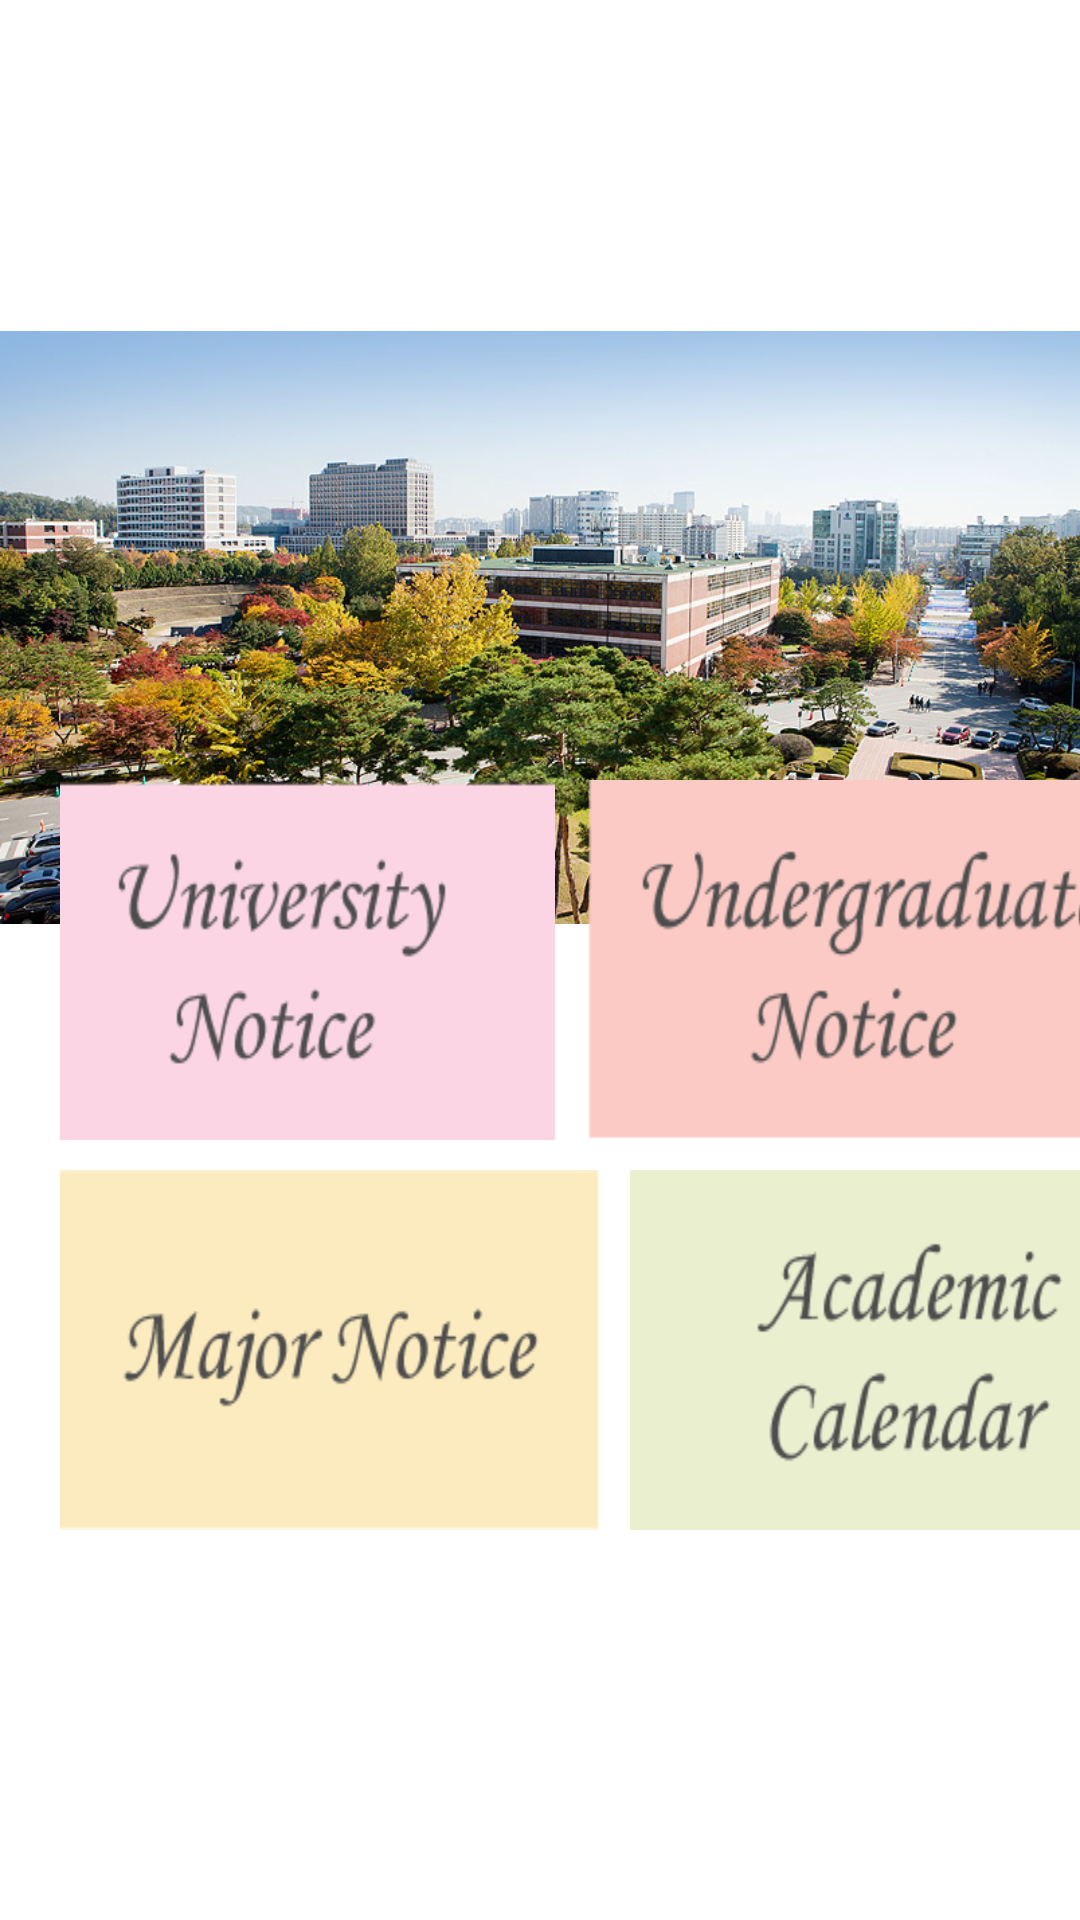

Android layout source for this screen:
<!-- AndroidManifest.xml: application theme Theme.Testous -->
<!-- res/layout/fragment_notice.xml -->
<?xml version="1.0" encoding="utf-8"?>
<android.support.constraint.ConstraintLayout xmlns:android="http://schemas.android.com/apk/res/android"
    xmlns:app="http://schemas.android.com/apk/res-auto"
    xmlns:tools="http://schemas.android.com/tools"
    android:layout_width="match_parent"
    android:layout_height="match_parent">

    <ImageView
        android:id="@+id/image"
        android:layout_width="wrap_content"
        android:layout_height="wrap_content"
        android:layout_marginBottom="210dp"
        android:src="@drawable/ajou"
        app:layout_constraintBottom_toBottomOf="parent" />

    <LinearLayout
        android:id="@+id/first"
        android:layout_width="wrap_content"
        android:layout_height="wrap_content"
        android:gravity="center"
        android:layout_gravity="center"
        android:orientation="horizontal"
        android:layout_marginTop="260dp"
        android:layout_marginStart="20dp"
        app:layout_constraintTop_toTopOf="parent"
        app:layout_constraintStart_toStartOf="parent">

        <ImageButton
            android:id="@+id/notice_button"
            android:layout_width="180dp"
            android:layout_height="120dp"
            android:background="#00000000"
            android:scaleType="fitXY"
            android:src="@drawable/university"
            android:layout_marginEnd="10dp"/>

        <ImageButton
            android:id="@+id/notice_button2"
            android:layout_width="180dp"
            android:layout_height="120dp"
            android:background="#00000000"
            android:scaleType="fitXY"
            android:src="@drawable/undergraduate"
            android:layout_marginEnd="20dp"/>
    </LinearLayout>

    <LinearLayout
        android:layout_width="wrap_content"
        android:layout_height="wrap_content"
        android:layout_marginTop="10dp"
        android:layout_marginStart="20dp"
        android:layout_gravity="center"
        android:orientation="horizontal"
        app:layout_constraintStart_toStartOf="parent"
        app:layout_constraintTop_toBottomOf="@+id/first">

        <ImageButton
            android:id="@+id/major_notice_button"
            android:layout_width="180dp"
            android:layout_height="120dp"
            android:background="#00000000"
            android:scaleType="fitXY"
            android:src="@drawable/major"
            android:layout_marginEnd="10dp"/>

        <ImageButton
            android:id="@+id/university_schedule_button"
            android:layout_width="180dp"
            android:layout_height="120dp"
            android:background="#00000000"
            android:scaleType="fitXY"
            android:src="@drawable/academic"
            android:layout_marginEnd="20dp"/>
    </LinearLayout>
    
    
    
    
    
    
    
    

</android.support.constraint.ConstraintLayout>
<!-- resources referenced by this layout -->
<resources>
  <color name="colorGreen">#EAEFCF</color>
  <!-- drawable academic: png bitmap (drawable, 4971 bytes) -->
  <!-- drawable ajou: png bitmap (drawable, 694115 bytes) -->
  <!-- drawable major: png bitmap (drawable, 4014 bytes) -->
  <!-- drawable undergraduate: png bitmap (drawable, 5865 bytes) -->
  <!-- drawable university: png bitmap (drawable, 5241 bytes) -->
  <style name="Theme.Testous" parent="Theme.AppCompat.Light.NoActionBar">
          <item name="android:windowBackground">@android:color/white</item>
          <item name="colorPrimary">@color/colorPrimary</item>
          <item name="colorPrimaryDark">@color/colorPrimaryDark</item>
          <item name="colorAccent">@color/colorAccent</item>
          <item name="android:actionOverflowButtonStyle">@style/MyActionButtonOverflow</item>
      </style>
  <color name="colorPrimary">#e96b64</color>
  <color name="colorPrimaryDark">#e96b64</color>
  <color name="colorAccent">#e96b64</color>
  <style name="MyActionButtonOverflow" parent="android:style/Widget.Holo.ActionButton.Overflow">
          <item name="android:src">@drawable/setting</item>
      </style>
  <!-- drawable setting: png bitmap (drawable, 11400 bytes) -->
</resources>
